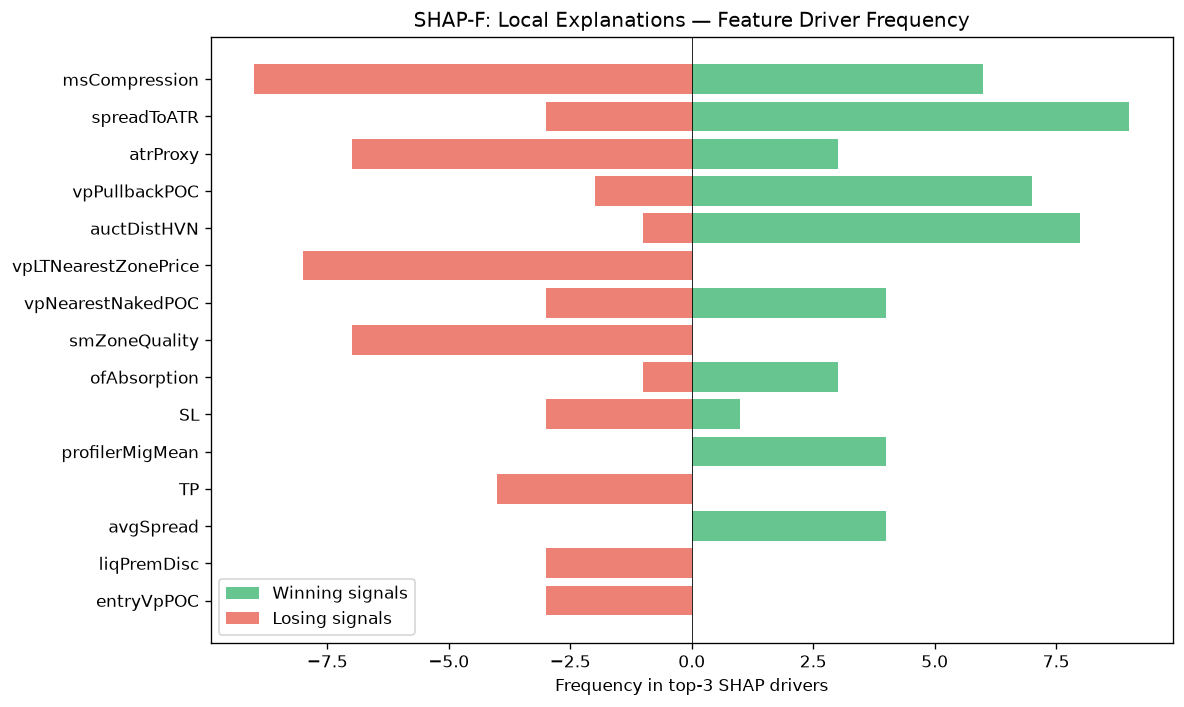

The table this chart was drawn from, first rows:
feature, win_top3_freq, lose_top3_freq, total_top3_freq, win_bias
msCompression, 6, 9, 15, 0.4
spreadToATR, 9, 3, 12, 0.75
atrProxy, 3, 7, 10, 0.3
vpPullbackPOC, 7, 2, 9, 0.7778
auctDistHVN, 8, 1, 9, 0.8889
vpLTNearestZonePrice, 0, 8, 8, 0.0
vpNearestNakedPOC, 4, 3, 7, 0.5714
smZoneQuality, 0, 7, 7, 0.0
ofAbsorption, 3, 1, 4, 0.75
SL, 1, 3, 4, 0.25
profilerMigMean, 4, 0, 4, 1
TP, 0, 4, 4, 0.0
avgSpread, 4, 0, 4, 1
liqPremDisc, 0, 3, 3, 0.0
entryVpPOC, 0, 3, 3, 0.0
ofParticipation, 1, 1, 2, 0.5
auctHVNStrength, 2, 0, 2, 1
liqStopCluster, 2, 0, 2, 1
ofDeltaProxy, 0, 2, 2, 0.0
ofFlowIntensity, 0, 2, 2, 0.0
vpLTMajorLVNPrice, 1, 0, 1, 1
vpDistNakedPOC_ATR, 1, 0, 1, 1
auctMajorLVN, 1, 0, 1, 1
auctMajorHVN, 0, 1, 1, 0.0
vpBestHVN, 1, 0, 1, 1
vpLTMajorLVNStrength, 1, 0, 1, 1
vpBestHVNScore, 1, 0, 1, 1
